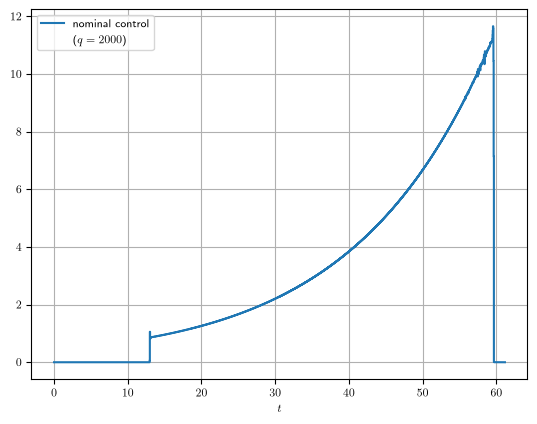

The table this chart was drawn from, first rows:
t, u
0.000000000000000000e+00, 1.191940863170820683e-07
3.058500000000000107e-02, 1.191946978995228401e-07
6.117000000000000215e-02, 1.191959374680392787e-07
9.175500000000000322e-02, 1.191978231691756401e-07
1.223400000000000043e-01, 1.192003734266517910e-07
1.529250000000000054e-01, 1.192036069416029715e-07
1.835100000000000064e-01, 1.192075426927242278e-07
2.140950000000000075e-01, 1.192121999363204137e-07
2.446800000000000086e-01, 1.192175982062595108e-07
2.752649999999999819e-01, 1.192237573138293082e-07
3.058500000000000107e-01, 1.192306973474988964e-07
3.364350000000000396e-01, 1.192384386725821436e-07
3.670200000000000129e-01, 1.192470019308058153e-07
3.976049999999999862e-01, 1.192564080397804957e-07
4.281900000000000150e-01, 1.192666781923758748e-07
4.587750000000000439e-01, 1.192778338560000822e-07
4.893600000000000172e-01, 1.192898967717848147e-07
5.199449999999999905e-01, 1.193028889536750673e-07
5.505299999999999638e-01, 1.193168326874257961e-07
5.811150000000000482e-01, 1.193317505295064665e-07
6.117000000000000215e-01, 1.193476653059137510e-07
6.422849999999999948e-01, 1.193646001108943628e-07
6.728700000000000792e-01, 1.193825783055790030e-07
7.034550000000000525e-01, 1.194016235165294345e-07
7.340400000000000258e-01, 1.194217596342000852e-07
7.646249999999999991e-01, 1.194430108113161382e-07
7.952099999999999724e-01, 1.194654014611699636e-07
8.257950000000000568e-01, 1.194889562558380081e-07
8.563800000000000301e-01, 1.195137001243208432e-07
8.869650000000000034e-01, 1.195396582506082240e-07
9.175500000000000878e-01, 1.195668560716724158e-07
9.481350000000000611e-01, 1.195953192753913213e-07
9.787200000000000344e-01, 1.196250737984057263e-07
1.009305000000000119e+00, 1.196561458239123552e-07
1.039889999999999981e+00, 1.196885617793969988e-07
1.070475000000000065e+00, 1.197223483343095676e-07
1.101059999999999928e+00, 1.197575323976857563e-07
1.131645000000000012e+00, 1.197941411157183879e-07
1.162230000000000096e+00, 1.198322018692815896e-07
1.192814999999999959e+00, 1.198717422714117697e-07
1.223400000000000043e+00, 1.199127901647496311e-07
1.253985000000000127e+00, 1.199553736189471653e-07
1.284569999999999990e+00, 1.199995209280428822e-07
1.315155000000000074e+00, 1.200452606078101212e-07
1.345740000000000158e+00, 1.200926213930829144e-07
1.376325000000000021e+00, 1.201416322350632167e-07
1.406910000000000105e+00, 1.201923222986139468e-07
1.437494999999999967e+00, 1.202447209595432144e-07
1.468080000000000052e+00, 1.202988578018830685e-07
1.498665000000000136e+00, 1.203547626151684296e-07
1.529249999999999998e+00, 1.204124653917209736e-07
1.559835000000000083e+00, 1.204719963239418814e-07
1.590419999999999945e+00, 1.205333858016193337e-07
1.621005000000000029e+00, 1.205966644092550361e-07
1.651590000000000114e+00, 1.206618629234153885e-07
1.682174999999999976e+00, 1.207290123101114269e-07
1.712760000000000060e+00, 1.207981437222138645e-07
1.743345000000000145e+00, 1.208692884969063011e-07
1.773930000000000007e+00, 1.209424781531844647e-07
1.804515000000000091e+00, 1.210177443894041042e-07
... 1,940 more rows
